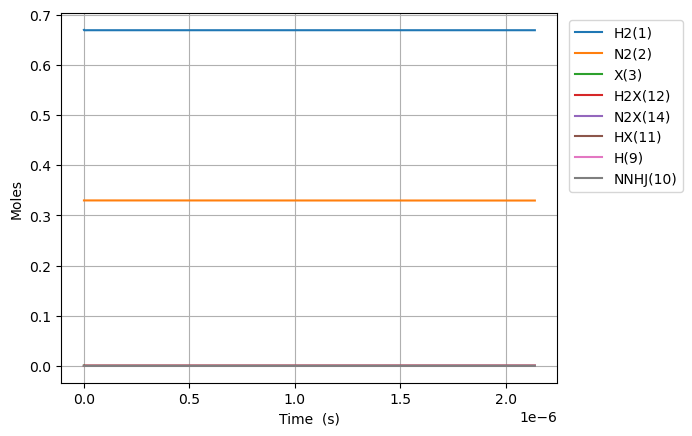

Source data for this figure (header and first rows):
Time (s), Volume (m^3), Ar, He, Ne, H2(1), N2(2), X(3), H2X(12), N2X(14), HX(11), H(9), NNHJ(10)
0.0, 0.0003014, 0.0, 0.0, 0.0, 0.67, 0.33, 0.000887, 0.0, 0.0, 0.0, 0.0, 0.0
3.556878501605609e-25, 0.0003014, 0.0, 0.0, 0.0, 0.67, 0.33, 0.000887, 1.6440230642834166e-18, 2.1721802050820547e-19, 3.180688029012168e-22, 2.6716702674148474e-45, 6.88299066558174e-48
9.959259804495705e-25, 0.0003014, 0.0, 0.0, 0.0, 0.67, 0.33, 0.000887, 4.60326457999356e-18, 6.082104574229736e-19, 8.905926481234024e-22, 7.481182275992747e-45, 1.9272373863626847e-47
2.2764022410275897e-24, 0.0003014, 0.0, 0.0, 0.0, 0.67, 0.33, 0.000887, 1.0521747611413797e-17, 1.3901953312525043e-18, 2.0356403385677572e-21, 1.7102228402073235e-44, 4.405114025970896e-47
4.8373547621836285e-24, 0.0003014, 0.0, 0.0, 0.0, 0.67, 0.33, 0.000887, 2.235871367425408e-17, 2.954165078911541e-18, 4.325735719456397e-21, 3.6352409089932993e-44, 9.360867305184077e-47
9.959259804495705e-24, 0.0003014, 0.0, 0.0, 0.0, 0.67, 0.33, 0.000887, 4.603264579993385e-17, 6.082104574229515e-18, 8.905926481233401e-21, 7.48851242084476e-44, 1.927237386359747e-46
2.020306988911986e-23, 0.0003014, 0.0, 0.0, 0.0, 0.67, 0.33, 0.000887, 9.338051005129019e-17, 1.2337983564865074e-17, 1.8066308004786303e-20, 1.520799694166571e-43, 3.909538698037239e-46
4.069069005836817e-23, 0.0003014, 0.0, 0.0, 0.0, 0.67, 0.33, 0.000887, 1.880762385539902e-16, 2.4849741546134612e-17, 3.6387071051887674e-20, 3.0698731971779734e-43, 7.874141321371482e-46
8.166593039686478e-23, 0.0003014, 0.0, 0.0, 0.0, 0.67, 0.33, 0.000887, 3.7746769555933923e-16, 4.9873257508667396e-17, 7.302859714607267e-20, 6.188726598589613e-43, 1.5803346567956983e-45
1.63616411073858e-22, 0.0003014, 0.0, 0.0, 0.0, 0.67, 0.33, 0.000887, 7.56250609569834e-16, 9.99202894337078e-17, 1.463116493343718e-19, 1.250925898296816e-42, 3.166175706079609e-45
3.2751737242784446e-22, 0.0003014, 0.0, 0.0, 0.0, 0.67, 0.33, 0.000887, 1.5138164375900087e-15, 2.0001435328368793e-16, 2.9287775371068636e-19, 2.5481626077945676e-42, 6.337857804514691e-45
6.553192951358173e-22, 0.0003014, 0.0, 0.0, 0.0, 0.67, 0.33, 0.000887, 3.028948093627102e-15, 4.002024809832453e-16, 5.86009962462181e-19, 5.275156957277726e-42, 1.2681222000854009e-44
1.3109231405517632e-21, 0.0003014, 0.0, 0.0, 0.0, 0.67, 0.33, 0.000887, 6.0592114056882605e-15, 8.005787363807489e-16, 1.172274379960632e-18, 1.1259229378190553e-41, 2.536795039141029e-44
2.622130831383655e-21, 0.0003014, 0.0, 0.0, 0.0, 0.67, 0.33, 0.000887, 1.2119738029758465e-14, 1.6013312471693116e-15, 2.3448032149393802e-18, 2.5347709107769393e-41, 5.074140716404162e-44
5.2445462130474384e-21, 0.0003014, 0.0, 0.0, 0.0, 0.67, 0.33, 0.000887, 2.424079127769043e-14, 3.2028362687206578e-15, 4.6898608848242646e-18, 6.200600811767691e-41, 1.0148832067544458e-43
1.0489376976375004e-20, 0.0003014, 0.0, 0.0, 0.0, 0.67, 0.33, 0.000887, 4.848289777272059e-14, 6.405846311720234e-15, 9.379976224303579e-18, 1.6924796433838809e-40, 2.02982147563334e-43
2.0979038503030138e-20, 0.0003014, 0.0, 0.0, 0.0, 0.67, 0.33, 0.000887, 9.69671107594458e-14, 1.2811866397306925e-14, 1.8760206902100403e-17, 5.194333095665695e-40, 4.059698008036241e-43
4.19583615563404e-20, 0.0003014, 0.0, 0.0, 0.0, 0.67, 0.33, 0.000887, 1.939355367195558e-13, 2.5623906566830462e-14, 3.7520668253046824e-17, 1.762609731035364e-39, 8.11945105175669e-43
8.391700766296094e-20, 0.0003014, 0.0, 0.0, 0.0, 0.67, 0.33, 0.000887, 3.878723885864142e-13, 5.124798689927814e-14, 7.504159093635078e-17, 6.420185496945837e-39, 1.6238957057529718e-42
1.67834299876202e-19, 0.0003014, 0.0, 0.0, 0.0, 0.67, 0.33, 0.000887, 7.757460921066843e-13, 1.0249614753777593e-13, 1.500834362286031e-16, 2.44202287120436e-38, 3.247796876379276e-42
3.3566888430268416e-19, 0.0003014, 0.0, 0.0, 0.0, 0.67, 0.33, 0.000887, 1.5514934982934382e-12, 2.0499246870918129e-13, 3.0016712651568537e-16, 9.51598818064287e-38, 6.495599112629436e-42
6.713380531556484e-19, 0.0003014, 0.0, 0.0, 0.0, 0.67, 0.33, 0.000887, 3.1029883072518005e-12, 4.0998511062963105e-13, 6.003345059001604e-16, 3.7559745410061497e-37, 1.299120330200598e-41
1.3426763908615769e-18, 0.0003014, 0.0, 0.0, 0.0, 0.67, 0.33, 0.000887, 6.205977911507942e-12, 8.199703927810865e-13, 1.2006692599103522e-15, 1.4923056586999165e-36, 2.5982411643351994e-41
2.685353066273434e-18, 0.0003014, 0.0, 0.0, 0.0, 0.67, 0.33, 0.000887, 1.2411957065377898e-11, 1.639940950326221e-12, 2.4013387488957035e-15, 5.949054272656346e-36, 5.196483693711668e-41
5.370706417097148e-18, 0.0003014, 0.0, 0.0, 0.0, 0.67, 0.33, 0.000887, 2.4823915154548493e-11, 3.279882038385387e-12, 4.802677650726279e-15, 2.375588003731344e-35, 1.0392979205449393e-40
1.0741413118744576e-17, 0.0003014, 0.0, 0.0, 0.0, 0.67, 0.33, 0.000887, 4.964783045861244e-11, 6.559764106379311e-12, 9.605355149826942e-15, 9.494284345530798e-35, 2.0786068109228988e-40
1.6112119820392006e-17, 0.0003014, 0.0, 0.0, 0.0, 0.67, 0.33, 0.000887, 7.447174488839919e-11, 9.839646066248825e-12, 1.4408032344367133e-14, 2.017031165036865e-34, 3.117931096159692e-40
2.1482826522039434e-17, 0.0003014, 0.0, 0.0, 0.0, 0.67, 0.33, 0.000887, 9.929565844390877e-11, 1.3119527917993937e-11, 1.9210709234346874e-14, 3.4403669692415268e-34, 4.157276383075654e-40
3.222423992533429e-17, 0.0003014, 0.0, 0.0, 0.0, 0.67, 0.33, 0.000887, 1.4894348350305305e-10, 1.9679291367722823e-11, 2.881606229952171e-14, 7.121922252044544e-34, 6.236033639116642e-40
4.2965653328629145e-17, 0.0003014, 0.0, 0.0, 0.0, 0.67, 0.33, 0.000887, 1.9859130534716856e-10, 2.6239054419839748e-11, 3.8421414244719325e-14, 1.2111634733993002e-33, 8.31491470209026e-40
6.444848013521886e-17, 0.0003014, 0.0, 0.0, 0.0, 0.67, 0.33, 0.000887, 2.9788693847837036e-10, 3.9358579218455066e-11, 5.763211445750173e-14, 2.638658974928072e-33, 1.2473315456432413e-39
8.593130694180858e-17, 0.0003014, 0.0, 0.0, 0.0, 0.67, 0.33, 0.000887, 3.971825576932664e-10, 5.247810229600031e-11, 7.684280982244488e-14, 4.632392422310412e-33, 1.6632793046529205e-39
1.28896960554988e-16, 0.0003014, 0.0, 0.0, 0.0, 0.67, 0.33, 0.000887, 5.957737541818181e-10, 7.871714326409554e-11, 1.152641859418197e-13, 1.0326398204577022e-32, 2.4956832426925775e-39
2.1482826778134685e-16, 0.0003014, 0.0, 0.0, 0.0, 0.67, 0.33, 0.000887, 9.929559793512848e-10, 1.31195204447027e-10, 1.921068797236774e-13, 2.8542299595594384e-32, 4.163713860018803e-39
3.8669088223406455e-16, 0.0003014, 0.0, 0.0, 0.0, 0.67, 0.33, 0.000887, 1.7873197582797364e-09, 2.3615124377760063e-10, 3.457920333973092e-13, 9.229296568031317e-32, 7.522280185414404e-39
7.304161111395e-16, 0.0003014, 0.0, 0.0, 0.0, 0.67, 0.33, 0.000887, 3.376044630420811e-09, 4.460629902884488e-10, 6.531614051598122e-13, 3.2907261975846082e-31, 1.4406104974489196e-38
1.4178665689503708e-15, 0.0003014, 0.0, 0.0, 0.0, 0.67, 0.33, 0.000887, 6.553483631695414e-09, 8.658851546910931e-10, 1.267896406306079e-12, 1.2397499775225177e-30, 2.945386833499094e-38
2.7927674845721127e-15, 0.0003014, 0.0, 0.0, 0.0, 0.67, 0.33, 0.000887, 1.2908318662373775e-08, 1.705524169039737e-09, 2.497351439223541e-12, 4.8095615561734596e-30, 6.957519640058563e-38
5.542569315815596e-15, 0.0003014, 0.0, 0.0, 0.0, 0.67, 0.33, 0.000887, 2.5617816838210916e-08, 3.3847809401521756e-09, 4.956201628917286e-12, 1.8942861446621443e-29, 2.2914422963343714e-37
8.292371147059079e-15, 0.0003014, 0.0, 0.0, 0.0, 0.67, 0.33, 0.000887, 3.83270858361328e-08, 5.06400936816016e-09, 7.414971985604902e-12, 4.240085818564269e-29, 5.456638646045146e-37
1.1042172978302562e-14, 0.0003014, 0.0, 0.0, 0.0, 0.67, 0.33, 0.000887, 5.1036125660025514e-08, 6.7432094535422175e-09, 9.873662511871289e-12, 7.518326449135571e-29, 1.0906097921571143e-36
1.3791974809546045e-14, 0.0003014, 0.0, 0.0, 0.0, 0.67, 0.33, 0.0008869, 6.374493631392645e-08, 8.422381196795504e-09, 1.2332273210395647e-11, 1.1728978256209853e-28, 1.937827771358831e-36
1.9291578472033012e-14, 0.0003014, 0.0, 0.0, 0.0, 0.67, 0.33, 0.0008869, 8.916187012675272e-08, 1.1780639658762857e-08, 1.7249255134162516e-11, 2.294740486021569e-28, 4.8126177648287476e-36
2.4791182134519978e-14, 0.0003014, 0.0, 0.0, 0.0, 0.67, 0.33, 0.0008869, 1.1457788730705599e-07, 1.513878475805746e-08, 2.21659177784149e-11, 3.7895126533239186e-28, 9.76143113064399e-36
3.029078579700694e-14, 0.0003014, 0.0, 0.0, 0.0, 0.67, 0.33, 0.0008869, 1.3999298788900063e-07, 1.8496816498886346e-08, 2.7082261165799373e-11, 5.657189153561433e-28, 1.7406071136225e-35
3.579038945949391e-14, 0.0003014, 0.0, 0.0, 0.0, 0.67, 0.33, 0.0008868, 1.654071719064692e-07, 2.1854734885421844e-08, 3.199828531877252e-11, 7.8977450238098825e-28, 2.8362031223739846e-35
4.381847169283085e-14, 0.0003014, 0.0, 0.0, 0.0, 0.67, 0.33, 0.0008868, 2.0250404693960857e-07, 2.6756274601586e-08, 3.917391048157958e-11, 1.1837800104040914e-27, 5.152364858865567e-35
5.1846553926167785e-14, 0.0003014, 0.0, 0.0, 0.0, 0.67, 0.33, 0.0008867, 2.3959896904727663e-07, 3.1657572793475194e-08, 4.6348855505092126e-11, 1.657229323089409e-27, 8.4851531567671e-35
5.987463615950472e-14, 0.0003014, 0.0, 0.0, 0.0, 0.67, 0.33, 0.0008867, 2.766919383314471e-07, 3.6558629473646584e-08, 5.3523120456888543e-11, 2.2101149283428206e-27, 1.3018810750084108e-34
7.59308006261786e-14, 0.0003014, 0.0, 0.0, 0.0, 0.67, 0.33, 0.0008866, 3.508720188387521e-07, 4.636001834925702e-08, 6.78696104166655e-11, 3.5541648548467236e-27, 2.6426230307504923e-34
9.198696509285247e-14, 0.0003014, 0.0, 0.0, 0.0, 0.67, 0.33, 0.0008865, 4.250442892799068e-07, 5.616044132919403e-08, 8.221338090319949e-11, 5.2158695081882074e-27, 4.6846169564487154e-34
1.0804312955952634e-13, 0.0003014, 0.0, 0.0, 0.0, 0.67, 0.33, 0.0008865, 4.992087504731776e-07, 6.595989851421995e-08, 9.65544324586483e-11, 7.195168621004244e-27, 7.5743891454147205e-34
1.401554584928741e-13, 0.0003014, 0.0, 0.0, 0.0, 0.67, 0.33, 0.0008863, 6.475142483894962e-07, 8.555591590263317e-08, 1.2522838094473286e-10, 1.2106309174846201e-26, 1.647852229861962e-33
1.7226778742622186e-13, 0.0003014, 0.0, 0.0, 0.0, 0.67, 0.33, 0.0008861, 7.95788519133414e-07, 1.0514807132054398e-07, 1.5389146021079955e-10, 1.828710452658978e-26, 3.051460212301713e-33
2.043801163595696e-13, 0.0003014, 0.0, 0.0, 0.0, 0.67, 0.33, 0.000886, 9.440315692493136e-07, 1.2473636557383715e-07, 1.825436745910124e-10, 2.5737072873824316e-26, 5.0832468242441755e-33
2.3649244529291735e-13, 0.0003014, 0.0, 0.0, 0.0, 0.67, 0.33, 0.0008858, 1.0922434052801279e-06, 1.4432079946821954e-07, 2.1118502841769433e-10, 3.4455732615158104e-26, 7.857180762046063e-33
2.686047742262651e-13, 0.0003014, 0.0, 0.0, 0.0, 0.67, 0.33, 0.0008856, 1.2404240337673577e-06, 1.6390137380922201e-07, 2.3981552602134423e-10, 4.444260234840142e-26, 1.1486229351512872e-32
3.3282943209296064e-13, 0.0003014, 0.0, 0.0, 0.0, 0.67, 0.33, 0.0008853, 1.5366916942704805e-06, 2.0305094705240265e-07, 2.970439698730889e-10, 6.821904710463527e-26, 2.1756920505374235e-32
3.9705408995965613e-13, 0.0003014, 0.0, 0.0, 0.0, 0.67, 0.33, 0.0008849, 1.8328346030628912e-06, 2.421850917442137e-07, 3.542290407545828e-10, 9.706255981699513e-26, 3.677963861255327e-32
4.612787478263516e-13, 0.0003014, 0.0, 0.0, 0.0, 0.67, 0.33, 0.0008846, 2.128852812426662e-06, 2.813038143227716e-07, 4.113707732457122e-10, 1.3096929626529292e-25, 5.742341843053264e-32
... 1,824 more rows
